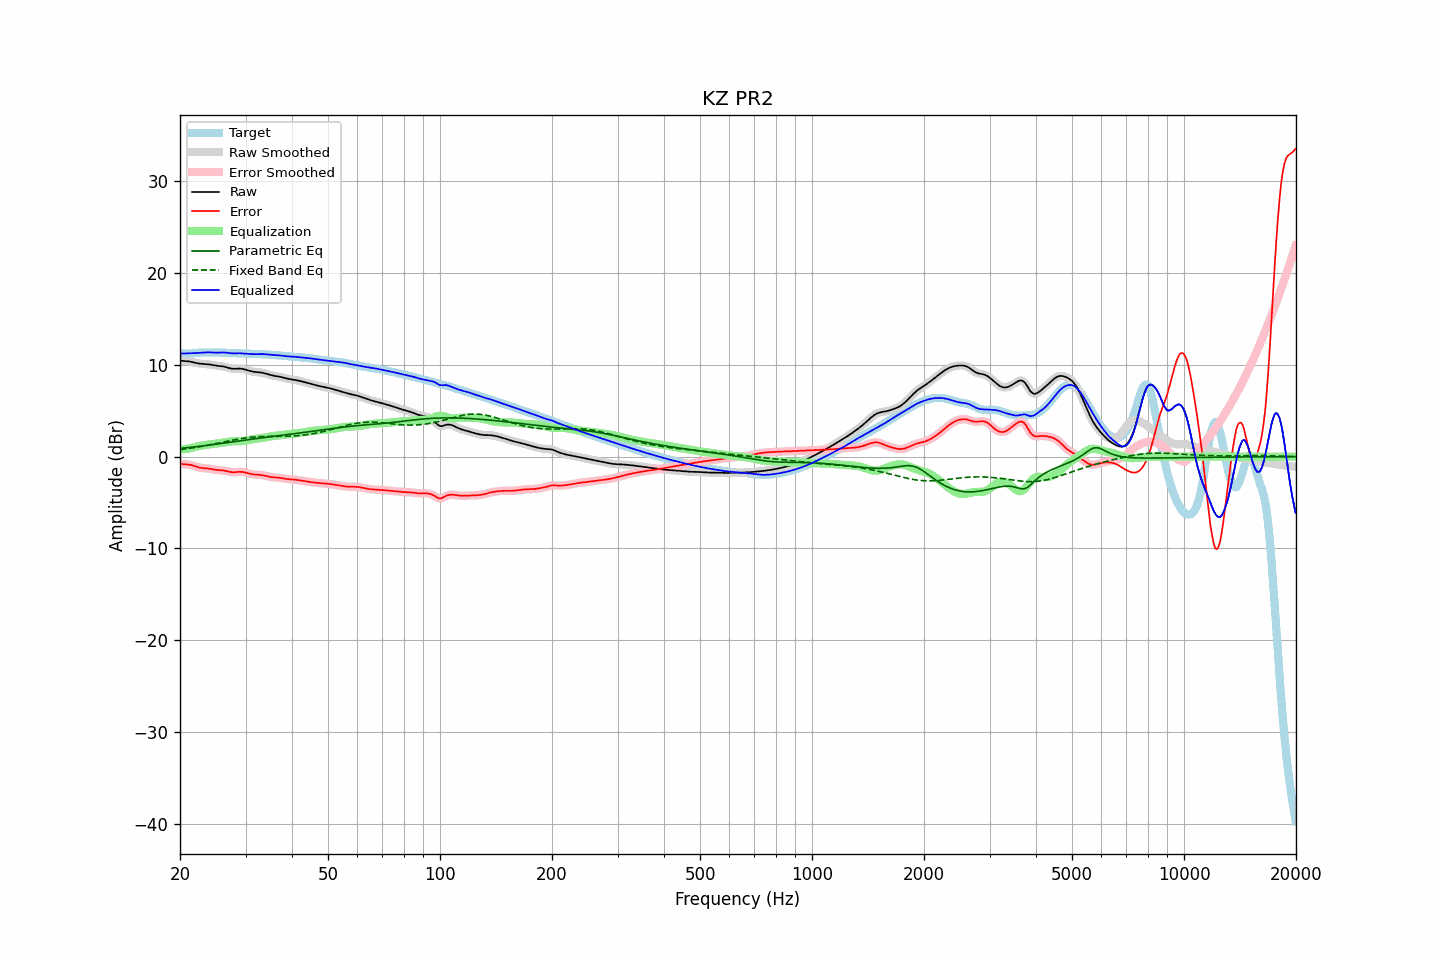

The table this chart was drawn from, first rows:
frequency, raw, error, smoothed, error_smoothed, equalization, parametric_eq, fixed_band_eq, equalized_raw, equalized_smoothed, target
20.00, 10.46, -0.77, 10.46, -0.77, 0.78, 0.90, 0.77, 11.24, 11.24, 11.23
20.20, 10.45, -0.80, 10.45, -0.80, 0.79, 0.92, 0.79, 11.24, 11.24, 11.25
20.40, 10.43, -0.82, 10.44, -0.82, 0.80, 0.93, 0.81, 11.24, 11.24, 11.26
20.61, 10.42, -0.83, 10.42, -0.83, 0.82, 0.95, 0.83, 11.25, 11.25, 11.26
20.81, 10.41, -0.84, 10.41, -0.85, 0.85, 0.97, 0.86, 11.26, 11.26, 11.25
21.02, 10.39, -0.86, 10.39, -0.86, 0.87, 0.99, 0.88, 11.27, 11.27, 11.25
21.23, 10.37, -0.88, 10.37, -0.88, 0.90, 1.00, 0.91, 11.27, 11.27, 11.25
21.44, 10.34, -0.92, 10.34, -0.92, 0.94, 1.02, 0.93, 11.27, 11.27, 11.25
21.66, 10.30, -0.97, 10.30, -0.97, 0.98, 1.04, 0.96, 11.28, 11.28, 11.26
21.87, 10.26, -1.02, 10.26, -1.02, 1.03, 1.06, 0.99, 11.28, 11.28, 11.28
22.09, 10.21, -1.08, 10.21, -1.08, 1.08, 1.08, 1.01, 11.29, 11.29, 11.30
22.31, 10.18, -1.14, 10.18, -1.14, 1.12, 1.10, 1.04, 11.30, 11.30, 11.31
22.54, 10.15, -1.19, 10.15, -1.19, 1.17, 1.12, 1.07, 11.31, 11.31, 11.33
22.76, 10.12, -1.22, 10.12, -1.22, 1.20, 1.14, 1.10, 11.32, 11.33, 11.35
22.99, 10.11, -1.25, 10.11, -1.24, 1.23, 1.17, 1.13, 11.34, 11.34, 11.35
23.22, 10.10, -1.26, 10.10, -1.26, 1.26, 1.19, 1.16, 11.36, 11.36, 11.36
23.45, 10.09, -1.27, 10.09, -1.27, 1.28, 1.21, 1.20, 11.37, 11.37, 11.36
23.69, 10.07, -1.28, 10.07, -1.28, 1.30, 1.23, 1.23, 11.37, 11.37, 11.36
23.92, 10.05, -1.30, 10.05, -1.30, 1.32, 1.25, 1.26, 11.37, 11.37, 11.35
24.16, 10.02, -1.33, 10.02, -1.33, 1.34, 1.28, 1.30, 11.37, 11.36, 11.35
24.40, 9.99, -1.36, 9.99, -1.36, 1.37, 1.30, 1.33, 11.35, 11.35, 11.35
24.65, 9.95, -1.40, 9.96, -1.40, 1.39, 1.32, 1.37, 11.34, 11.34, 11.35
24.89, 9.92, -1.43, 9.93, -1.43, 1.41, 1.35, 1.40, 11.34, 11.34, 11.35
25.14, 9.90, -1.45, 9.90, -1.45, 1.43, 1.37, 1.44, 11.34, 11.34, 11.35
25.39, 9.88, -1.47, 9.88, -1.46, 1.46, 1.40, 1.48, 11.34, 11.34, 11.35
25.65, 9.87, -1.48, 9.87, -1.48, 1.48, 1.42, 1.51, 11.35, 11.35, 11.35
25.91, 9.85, -1.49, 9.85, -1.49, 1.50, 1.45, 1.55, 11.35, 11.35, 11.34
26.16, 9.83, -1.51, 9.82, -1.51, 1.53, 1.47, 1.59, 11.36, 11.35, 11.33
26.43, 9.79, -1.54, 9.79, -1.54, 1.56, 1.50, 1.62, 11.35, 11.34, 11.32
26.69, 9.74, -1.58, 9.74, -1.58, 1.59, 1.52, 1.66, 11.33, 11.33, 11.31
26.96, 9.69, -1.62, 9.68, -1.62, 1.62, 1.55, 1.70, 11.30, 11.30, 11.31
27.23, 9.63, -1.66, 9.64, -1.66, 1.64, 1.57, 1.73, 11.28, 11.28, 11.30
27.50, 9.60, -1.69, 9.60, -1.69, 1.66, 1.60, 1.77, 11.26, 11.26, 11.29
27.77, 9.58, -1.70, 9.58, -1.70, 1.67, 1.62, 1.80, 11.26, 11.26, 11.28
28.05, 9.58, -1.70, 9.58, -1.70, 1.68, 1.65, 1.84, 11.25, 11.26, 11.28
28.33, 9.58, -1.68, 9.58, -1.68, 1.68, 1.67, 1.87, 11.26, 11.26, 11.27
28.62, 9.59, -1.67, 9.59, -1.67, 1.68, 1.70, 1.90, 11.27, 11.27, 11.26
28.90, 9.60, -1.65, 9.59, -1.66, 1.68, 1.72, 1.93, 11.27, 11.27, 11.25
29.19, 9.58, -1.66, 9.58, -1.66, 1.68, 1.75, 1.96, 11.26, 11.26, 11.24
29.48, 9.56, -1.67, 9.56, -1.67, 1.70, 1.77, 1.99, 11.25, 11.25, 11.23
29.78, 9.52, -1.71, 9.52, -1.71, 1.72, 1.80, 2.02, 11.24, 11.24, 11.22
30.08, 9.47, -1.75, 9.47, -1.75, 1.75, 1.82, 2.04, 11.22, 11.22, 11.22
30.38, 9.42, -1.79, 9.42, -1.79, 1.79, 1.84, 2.06, 11.21, 11.21, 11.21
30.68, 9.37, -1.84, 9.37, -1.84, 1.83, 1.87, 2.08, 11.19, 11.19, 11.20
30.99, 9.32, -1.88, 9.32, -1.88, 1.86, 1.89, 2.10, 11.18, 11.18, 11.20
31.30, 9.28, -1.91, 9.28, -1.91, 1.90, 1.91, 2.12, 11.18, 11.18, 11.19
31.61, 9.25, -1.94, 9.25, -1.94, 1.92, 1.94, 2.13, 11.17, 11.17, 11.19
31.93, 9.22, -1.96, 9.23, -1.96, 1.95, 1.96, 2.15, 11.17, 11.17, 11.18
32.24, 9.21, -1.97, 9.21, -1.97, 1.97, 1.98, 2.16, 11.17, 11.18, 11.18
32.57, 9.19, -1.98, 9.19, -1.98, 1.98, 2.00, 2.17, 11.18, 11.18, 11.17
32.89, 9.18, -1.99, 9.18, -1.99, 2.01, 2.03, 2.18, 11.18, 11.18, 11.17
33.22, 9.15, -2.01, 9.15, -2.01, 2.03, 2.05, 2.19, 11.18, 11.18, 11.16
33.55, 9.12, -2.04, 9.11, -2.05, 2.06, 2.07, 2.19, 11.18, 11.17, 11.16
33.89, 9.07, -2.08, 9.07, -2.09, 2.10, 2.09, 2.20, 11.16, 11.16, 11.15
34.23, 9.01, -2.13, 9.01, -2.13, 2.13, 2.11, 2.20, 11.14, 11.14, 11.14
34.57, 8.96, -2.18, 8.96, -2.18, 2.16, 2.13, 2.20, 11.12, 11.12, 11.13
34.92, 8.90, -2.22, 8.91, -2.21, 2.20, 2.15, 2.20, 11.10, 11.10, 11.12
35.27, 8.86, -2.24, 8.86, -2.24, 2.22, 2.18, 2.21, 11.09, 11.09, 11.11
35.62, 8.83, -2.26, 8.83, -2.26, 2.25, 2.20, 2.21, 11.08, 11.08, 11.09
35.97, 8.80, -2.27, 8.80, -2.27, 2.27, 2.22, 2.21, 11.07, 11.07, 11.07
... 635 more rows
